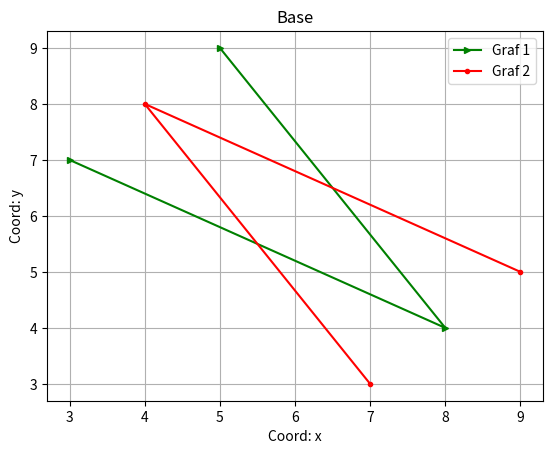

Write Python code to recreate this figure.
import matplotlib.pyplot as plt

x = [3, 8, 5]
y = [7, 4, 9]

plt.plot(x, y, color='g', label='Graf 1', marker='>', ms=5)
plt.plot(y, x, color='r', label='Graf 2', marker='o', ms=3)

plt.xlabel('Coord: x')
plt.ylabel('Coord: y')
plt.legend()
plt.title('Base')
plt.grid()
plt.savefig('fig_2.png')